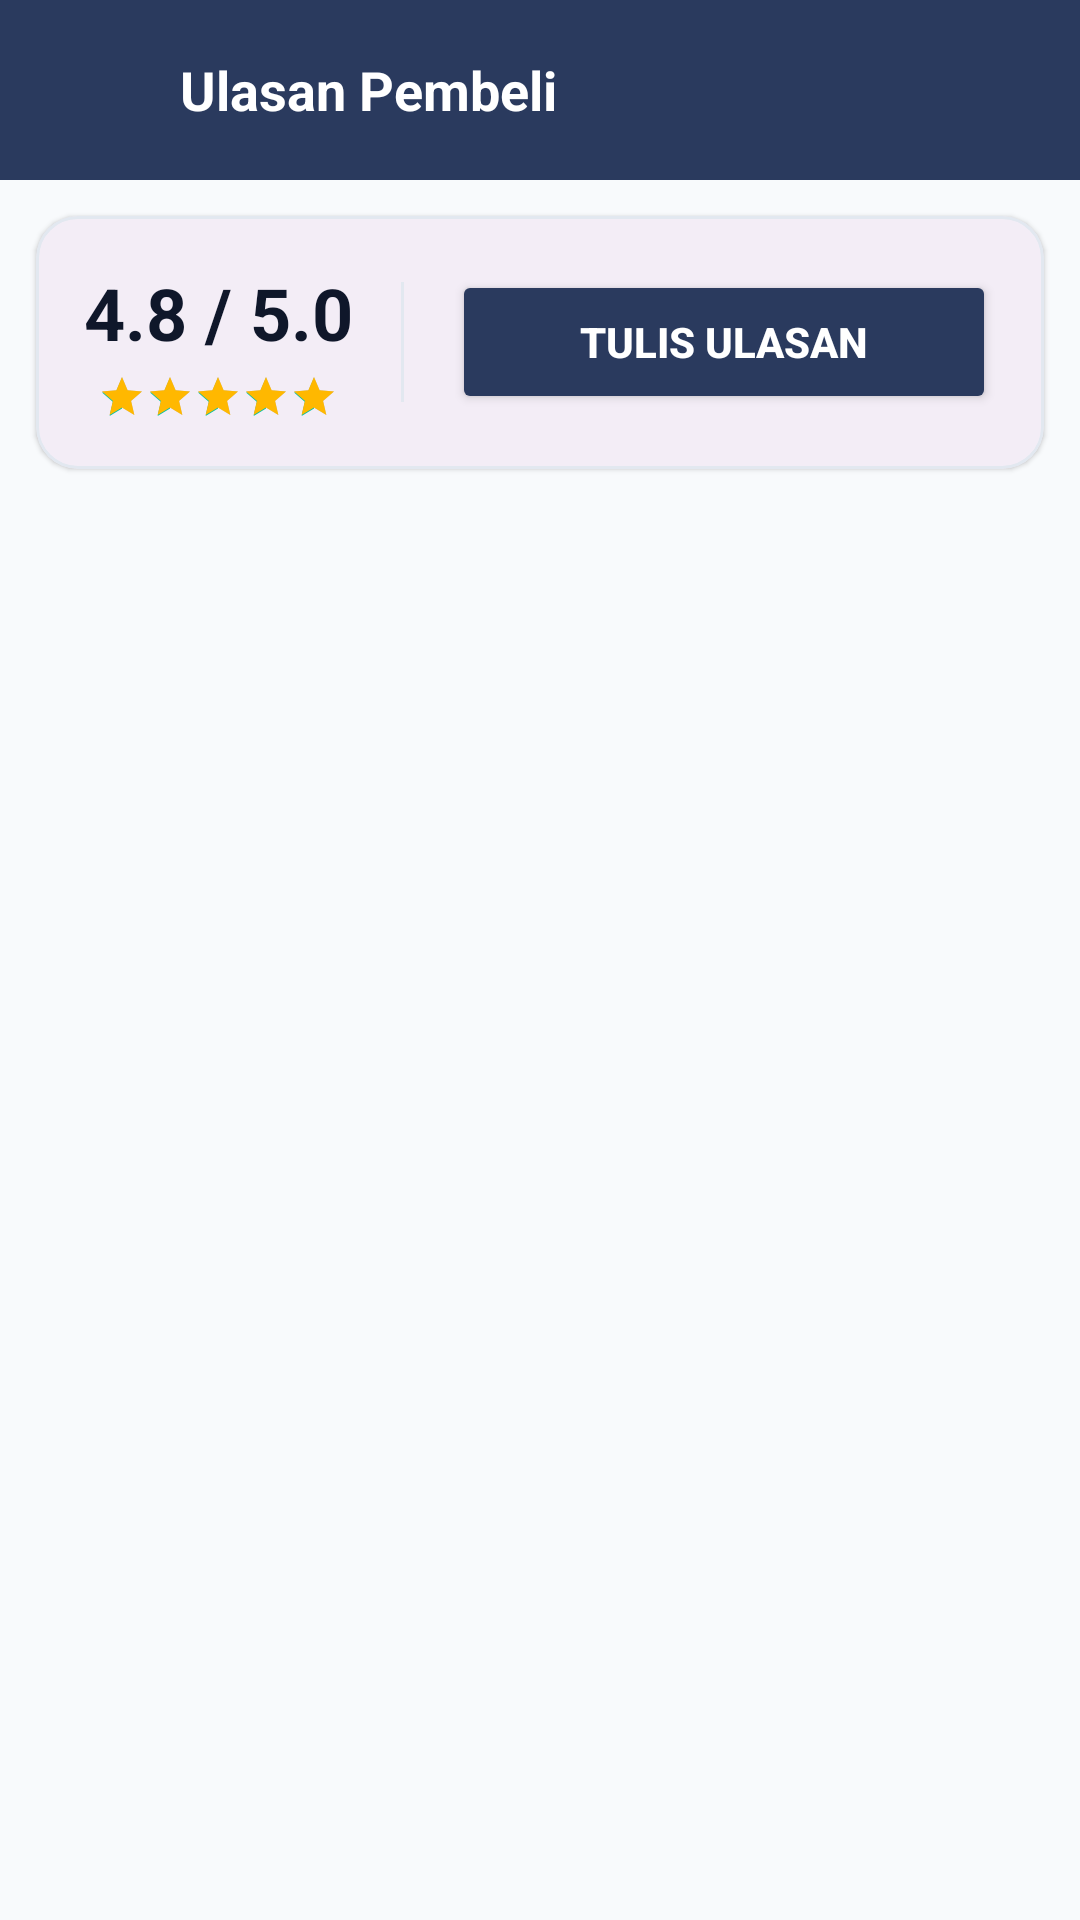

The Android layout XML behind this screen, and the referenced resources:
<!-- AndroidManifest.xml: application theme Theme.Shopiku -->
<!-- res/layout/activity_review.xml -->
<?xml version="1.0" encoding="utf-8"?>
<LinearLayout xmlns:android="http://schemas.android.com/apk/res/android"
    xmlns:app="http://schemas.android.com/apk/res-auto"
    xmlns:tools="http://schemas.android.com/tools"
    android:layout_width="match_parent"
    android:layout_height="match_parent"
    android:orientation="vertical"
    android:background="@color/bg_main"
    tools:context=".ui.review.ReviewActivity">

    
    <LinearLayout
        android:layout_width="match_parent"
        android:layout_height="wrap_content"
        android:orientation="horizontal"
        android:gravity="center_vertical"
        android:padding="12dp"
        android:background="@color/primary">

        <ImageButton
            android:id="@+id/btnBack"
            android:layout_width="36dp"
            android:layout_height="36dp"
            android:background="?attr/selectableItemBackgroundBorderless"
            android:src="@drawable/ic_back"
            app:tint="@color/white"
            android:contentDescription="Back" />

        <TextView
            android:layout_width="wrap_content"
            android:layout_height="wrap_content"
            android:text="@string/reviews_title"
            android:textColor="@color/white"
            android:textSize="18sp"
            android:textStyle="bold"
            android:layout_marginStart="12dp" />
    </LinearLayout>

    
    <com.google.android.material.card.MaterialCardView
        android:layout_width="match_parent"
        android:layout_height="wrap_content"
        android:layout_margin="12dp"
        app:cardCornerRadius="14dp"
        app:cardElevation="1dp"
        app:strokeColor="@color/border_line"
        app:strokeWidth="1dp">

        <LinearLayout
            android:layout_width="match_parent"
            android:layout_height="wrap_content"
            android:orientation="horizontal"
            android:gravity="center_vertical"
            android:padding="16dp">

            <LinearLayout
                android:layout_width="wrap_content"
                android:layout_height="wrap_content"
                android:orientation="vertical"
                android:gravity="center">

                <TextView
                    android:id="@+id/tvAverageRating"
                    android:layout_width="wrap_content"
                    android:layout_height="wrap_content"
                    android:text="@string/rating_average"
                    android:textColor="@color/text_primary"
                    android:textSize="24sp"
                    android:textStyle="bold" />

                <RatingBar
                    style="?android:attr/ratingBarStyleSmall"
                    android:layout_width="wrap_content"
                    android:layout_height="wrap_content"
                    android:rating="4.8"
                    android:numStars="5"
                    android:isIndicator="true"
                    android:progressTint="@color/star_yellow"
                    android:layout_marginTop="4dp" />
            </LinearLayout>

            <View
                android:layout_width="1dp"
                android:layout_height="40dp"
                android:background="@color/border_line"
                android:layout_marginHorizontal="16dp" />

            <Button
                android:id="@+id/btnWriteReview"
                android:layout_width="0dp"
                android:layout_height="wrap_content"
                android:layout_weight="1"
                android:text="@string/write_review"
                android:textColor="@color/white"
                android:textStyle="bold"
                app:cornerRadius="10dp"
                android:backgroundTint="@color/primary" />
        </LinearLayout>
    </com.google.android.material.card.MaterialCardView>

    <androidx.recyclerview.widget.RecyclerView
        android:id="@+id/rvReviews"
        android:layout_width="match_parent"
        android:layout_height="match_parent"
        android:paddingVertical="4dp"
        tools:listitem="@layout/item_review" />
</LinearLayout>
<!-- res/layout/item_review.xml (included above) -->
<?xml version="1.0" encoding="utf-8"?>
<com.google.android.material.card.MaterialCardView xmlns:android="http://schemas.android.com/apk/res/android"
    xmlns:app="http://schemas.android.com/apk/res-auto"
    xmlns:tools="http://schemas.android.com/tools"
    android:layout_width="match_parent"
    android:layout_height="wrap_content"
    android:layout_marginHorizontal="12dp"
    android:layout_marginVertical="6dp"
    app:cardCornerRadius="12dp"
    app:cardElevation="1dp"
    app:strokeColor="@color/border_line"
    app:strokeWidth="1dp">

    <LinearLayout
        android:layout_width="match_parent"
        android:layout_height="wrap_content"
        android:orientation="vertical"
        android:padding="12dp">

        <LinearLayout
            android:layout_width="match_parent"
            android:layout_height="wrap_content"
            android:orientation="horizontal"
            android:gravity="center_vertical">

            <TextView
                android:id="@+id/tvUserName"
                android:layout_width="0dp"
                android:layout_height="wrap_content"
                android:layout_weight="1"
                android:textColor="@color/text_primary"
                android:textSize="13sp"
                android:textStyle="bold"
                tools:text="Ahmad Rizky" />

            <TextView
                android:id="@+id/tvDate"
                android:layout_width="wrap_content"
                android:layout_height="wrap_content"
                android:textColor="@color/text_muted"
                android:textSize="11sp"
                tools:text="2 hari lalu" />
        </LinearLayout>

        <RatingBar
            android:id="@+id/rbUserRating"
            style="?android:attr/ratingBarStyleSmall"
            android:layout_width="wrap_content"
            android:layout_height="wrap_content"
            android:numStars="5"
            android:stepSize="0.5"
            android:isIndicator="true"
            android:progressTint="@color/star_yellow"
            android:layout_marginTop="4dp" />

        <TextView
            android:id="@+id/tvVariantInfo"
            android:layout_width="wrap_content"
            android:layout_height="wrap_content"
            android:textColor="@color/text_secondary"
            android:textSize="11sp"
            android:layout_marginTop="2dp"
            tools:text="Varian: Hitam / 42" />

        <TextView
            android:id="@+id/tvComment"
            android:layout_width="match_parent"
            android:layout_height="wrap_content"
            android:textColor="@color/text_primary"
            android:textSize="13sp"
            android:layout_marginTop="6dp"
            tools:text="Kualitas sepatu sangat bagus, original dan empuk dipakai jalan jauh!" />
    </LinearLayout>
</com.google.android.material.card.MaterialCardView>
<!-- resources referenced by this layout -->
<resources>
  <color name="bg_main">#F8FAFC</color>
  <color name="border_line">#E2E8F0</color>
  <color name="primary">#2A3A5E</color>
  <color name="star_yellow">#FFB800</color>
  <color name="text_muted">#94A3B8</color>
  <color name="text_primary">#0F172A</color>
  <color name="text_secondary">#64748B</color>
  <color name="white">#FFFFFF</color>
  <string name="rating_average">4.8 / 5.0</string>
  <string name="reviews_title">Ulasan Pembeli</string>
  <string name="write_review">Tulis Ulasan</string>
  <style name="Theme.Shopiku" parent="Base.Theme.Shopiku" />
  <style name="Base.Theme.Shopiku" parent="Theme.Material3.DayNight.NoActionBar">
          <item name="colorPrimary">@color/primary</item>
          <item name="colorPrimaryVariant">@color/primary_dark</item>
          <item name="colorOnPrimary">@color/white</item>
          <item name="colorSecondary">@color/accent</item>
          <item name="colorOnSecondary">@color/white</item>
          <item name="android:statusBarColor">@color/primary</item>
          <item name="android:windowLightStatusBar">false</item>
          <item name="android:windowBackground">@color/bg_main</item>
      </style>
  <color name="primary_dark">#1D2844</color>
  <color name="accent">#00BFA5</color>
</resources>
